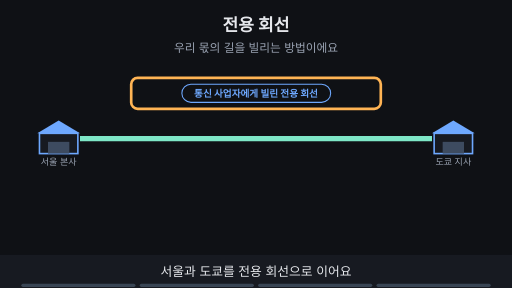
t = 0.00 s
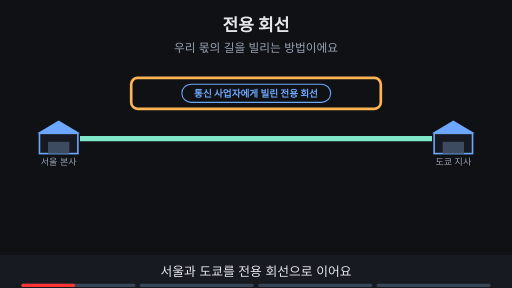
t = 1.88 s
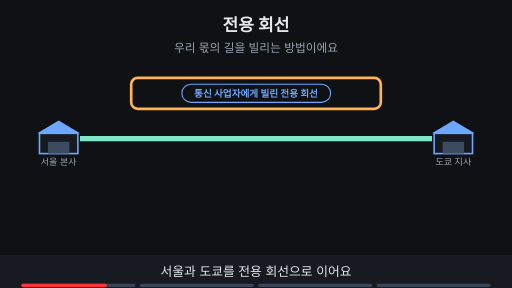
t = 3.00 s
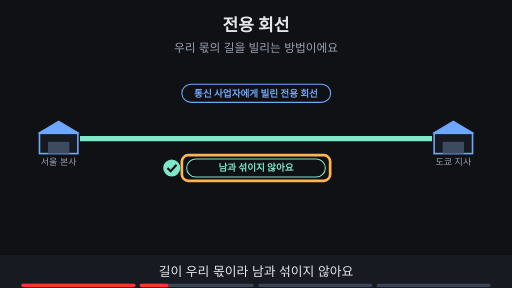
t = 5.00 s
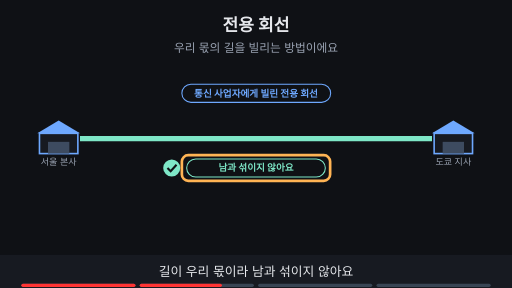
t = 6.88 s
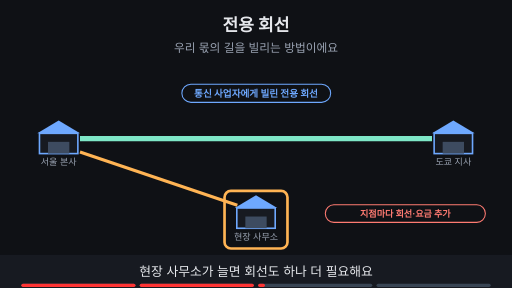
t = 8.24 s

The animated SVG that drew these frames (rendered in a browser with its animation timeline set to each time). Animation: 15 SMIL elements (animate=15); frames cover the first 8.24 s, repeats indefinitely.

<svg xmlns="http://www.w3.org/2000/svg" viewBox="0 0 960 540" width="960" height="540" font-family="-apple-system,'Apple SD Gothic Neo','Segoe UI',sans-serif">
<title>전용 회선</title>
<rect width="960" height="540" fill="#0f1115"/>
<text x="480" y="58" text-anchor="middle" font-size="32" font-weight="700" fill="#e6e8ec">전용 회선</text>
<text x="480" y="98" text-anchor="middle" font-size="22" fill="#9aa3b2">우리 몫의 길을 빌리는 방법이에요</text>
<polygon points="70,250 110,226 150,250" fill="#6ea8fe"/><rect x="74" y="250" width="72" height="38" fill="#171a21" stroke="#6ea8fe" stroke-width="3"/><rect x="90" y="266" width="40" height="22" fill="#3d4b60"/><text x="110" y="310" text-anchor="middle" font-size="17" fill="#9aa3b2">서울 본사</text><polygon points="810,250 850,226 890,250" fill="#6ea8fe"/><rect x="814" y="250" width="72" height="38" fill="#171a21" stroke="#6ea8fe" stroke-width="3"/><rect x="830" y="266" width="40" height="22" fill="#3d4b60"/><text x="850" y="310" text-anchor="middle" font-size="17" fill="#9aa3b2">도쿄 지사</text><line x1="150" y1="260" x2="810" y2="260" stroke="#7ee7c7" stroke-width="10"/><g opacity="1"><animate attributeName="opacity" values="1;1;0;0" keyTimes="0;0.735;0.750;1" dur="16s" repeatCount="indefinite"/><rect x="341" y="158" width="279" height="34" rx="17" fill="#0f1115" stroke="#6ea8fe" stroke-width="2"/><text x="480" y="181.48" text-anchor="middle" font-size="18" font-weight="700" fill="#6ea8fe">통신 사업자에게 빌린 전용 회선</text></g><g opacity="1"><animate attributeName="opacity" values="1;1;0;0" keyTimes="0;0.235;0.250;1" dur="16s" repeatCount="indefinite"/><rect x="246" y="146" width="468" height="58" rx="12" fill="none" stroke="#ffb454" stroke-width="5"/></g><g opacity="0"><animate attributeName="opacity" values="0;0;1;1;0;0" keyTimes="0;0.250;0.265;0.485;0.500;1" dur="16s" repeatCount="indefinite"/><circle cx="322" cy="315" r="16" fill="#7ee7c7"/><path d="M314 315 l6 6 l11 -12" fill="none" stroke="#0f1115" stroke-width="4"/><rect x="350" y="298" width="260" height="34" rx="17" fill="#0f1115" stroke="#7ee7c7" stroke-width="2"/><text x="480" y="321.48" text-anchor="middle" font-size="18" font-weight="700" fill="#7ee7c7">남과 섞이지 않아요</text></g><g opacity="0"><animate attributeName="opacity" values="0;0;1;1;0;0" keyTimes="0;0.250;0.265;0.485;0.500;1" dur="16s" repeatCount="indefinite"/><rect x="341" y="291" width="278" height="48" rx="12" fill="none" stroke="#ffb454" stroke-width="5"/></g><g opacity="0"><animate attributeName="opacity" values="0;0;1;1" keyTimes="0;0.500;0.515;1" dur="16s" repeatCount="indefinite"/><line x1="150" y1="285" x2="445" y2="385" stroke="#ffb454" stroke-width="6"/><polygon points="440,390 480,366 520,390" fill="#6ea8fe"/><rect x="444" y="390" width="72" height="38" fill="#171a21" stroke="#6ea8fe" stroke-width="3"/><rect x="460" y="406" width="40" height="22" fill="#3d4b60"/><text x="480" y="450" text-anchor="middle" font-size="17" fill="#9aa3b2">현장 사무소</text><rect x="610" y="384" width="300" height="33" rx="16" fill="#0f1115" stroke="#ff7b72" stroke-width="2"/><text x="760" y="406.12" text-anchor="middle" font-size="17" font-weight="700" fill="#ff7b72">지점마다 회선·요금 추가</text></g><g opacity="0"><animate attributeName="opacity" values="0;0;1;1;0;0" keyTimes="0;0.500;0.515;0.735;0.750;1" dur="16s" repeatCount="indefinite"/><rect x="421" y="358" width="118" height="108" rx="12" fill="none" stroke="#ffb454" stroke-width="5"/></g><g opacity="0"><animate attributeName="opacity" values="0;0;1;1" keyTimes="0;0.750;0.765;1" dur="16s" repeatCount="indefinite"/><rect x="326" y="158" width="309" height="34" rx="17" fill="#7ee7c7" stroke="#7ee7c7" stroke-width="2"/><text x="480" y="181.48" text-anchor="middle" font-size="18" font-weight="700" fill="#0f1115">안전하지만 비싸고 늘리기 어려워요</text></g>
<rect x="0" y="478" width="960" height="62" fill="#171a21"/>
<g opacity="1"><animate attributeName="opacity" values="1;1;0;0" keyTimes="0;0.235;0.250;1" dur="16s" repeatCount="indefinite"/><text x="480" y="518" text-anchor="middle" font-size="24" fill="#e6e8ec">서울과 도쿄를 전용 회선으로 이어요</text></g>
<g opacity="0"><animate attributeName="opacity" values="0;0;1;1;0;0" keyTimes="0;0.250;0.265;0.485;0.500;1" dur="16s" repeatCount="indefinite"/><text x="480" y="518" text-anchor="middle" font-size="24" fill="#e6e8ec">길이 우리 몫이라 남과 섞이지 않아요</text></g>
<g opacity="0"><animate attributeName="opacity" values="0;0;1;1;0;0" keyTimes="0;0.500;0.515;0.735;0.750;1" dur="16s" repeatCount="indefinite"/><text x="480" y="518" text-anchor="middle" font-size="24" fill="#e6e8ec">현장 사무소가 늘면 회선도 하나 더 필요해요</text></g>
<g opacity="0"><animate attributeName="opacity" values="0;0;1;1" keyTimes="0;0.750;0.765;1" dur="16s" repeatCount="indefinite"/><text x="480" y="518" text-anchor="middle" font-size="24" fill="#e6e8ec">안전한 대신 비용과 확장이 부담이에요</text></g>

<g aria-label="재생 진행 막대" data-stage-count="4"><g class="progress-segment" data-stage="1"><rect x="40" y="532" width="214" height="6" rx="3" fill="#394554"/><rect x="40" y="532" width="0" height="6" rx="3" fill="#ff3434"><animate attributeName="width" values="0;214;214" keyTimes="0;0.250000;1" dur="16s" repeatCount="indefinite"/></rect></g><g class="progress-segment" data-stage="2"><rect x="262" y="532" width="214" height="6" rx="3" fill="#394554"/><rect x="262" y="532" width="0" height="6" rx="3" fill="#ff3434"><animate attributeName="width" values="0;0;214;214" keyTimes="0;0.250000;0.500000;1" dur="16s" repeatCount="indefinite"/></rect></g><g class="progress-segment" data-stage="3"><rect x="484" y="532" width="214" height="6" rx="3" fill="#394554"/><rect x="484" y="532" width="0" height="6" rx="3" fill="#ff3434"><animate attributeName="width" values="0;0;214;214" keyTimes="0;0.500000;0.750000;1" dur="16s" repeatCount="indefinite"/></rect></g><g class="progress-segment" data-stage="4"><rect x="706" y="532" width="214" height="6" rx="3" fill="#394554"/><rect x="706" y="532" width="0" height="6" rx="3" fill="#ff3434"><animate attributeName="width" values="0;0;214" keyTimes="0;0.750000;1" dur="16s" repeatCount="indefinite"/></rect></g></g></svg>
